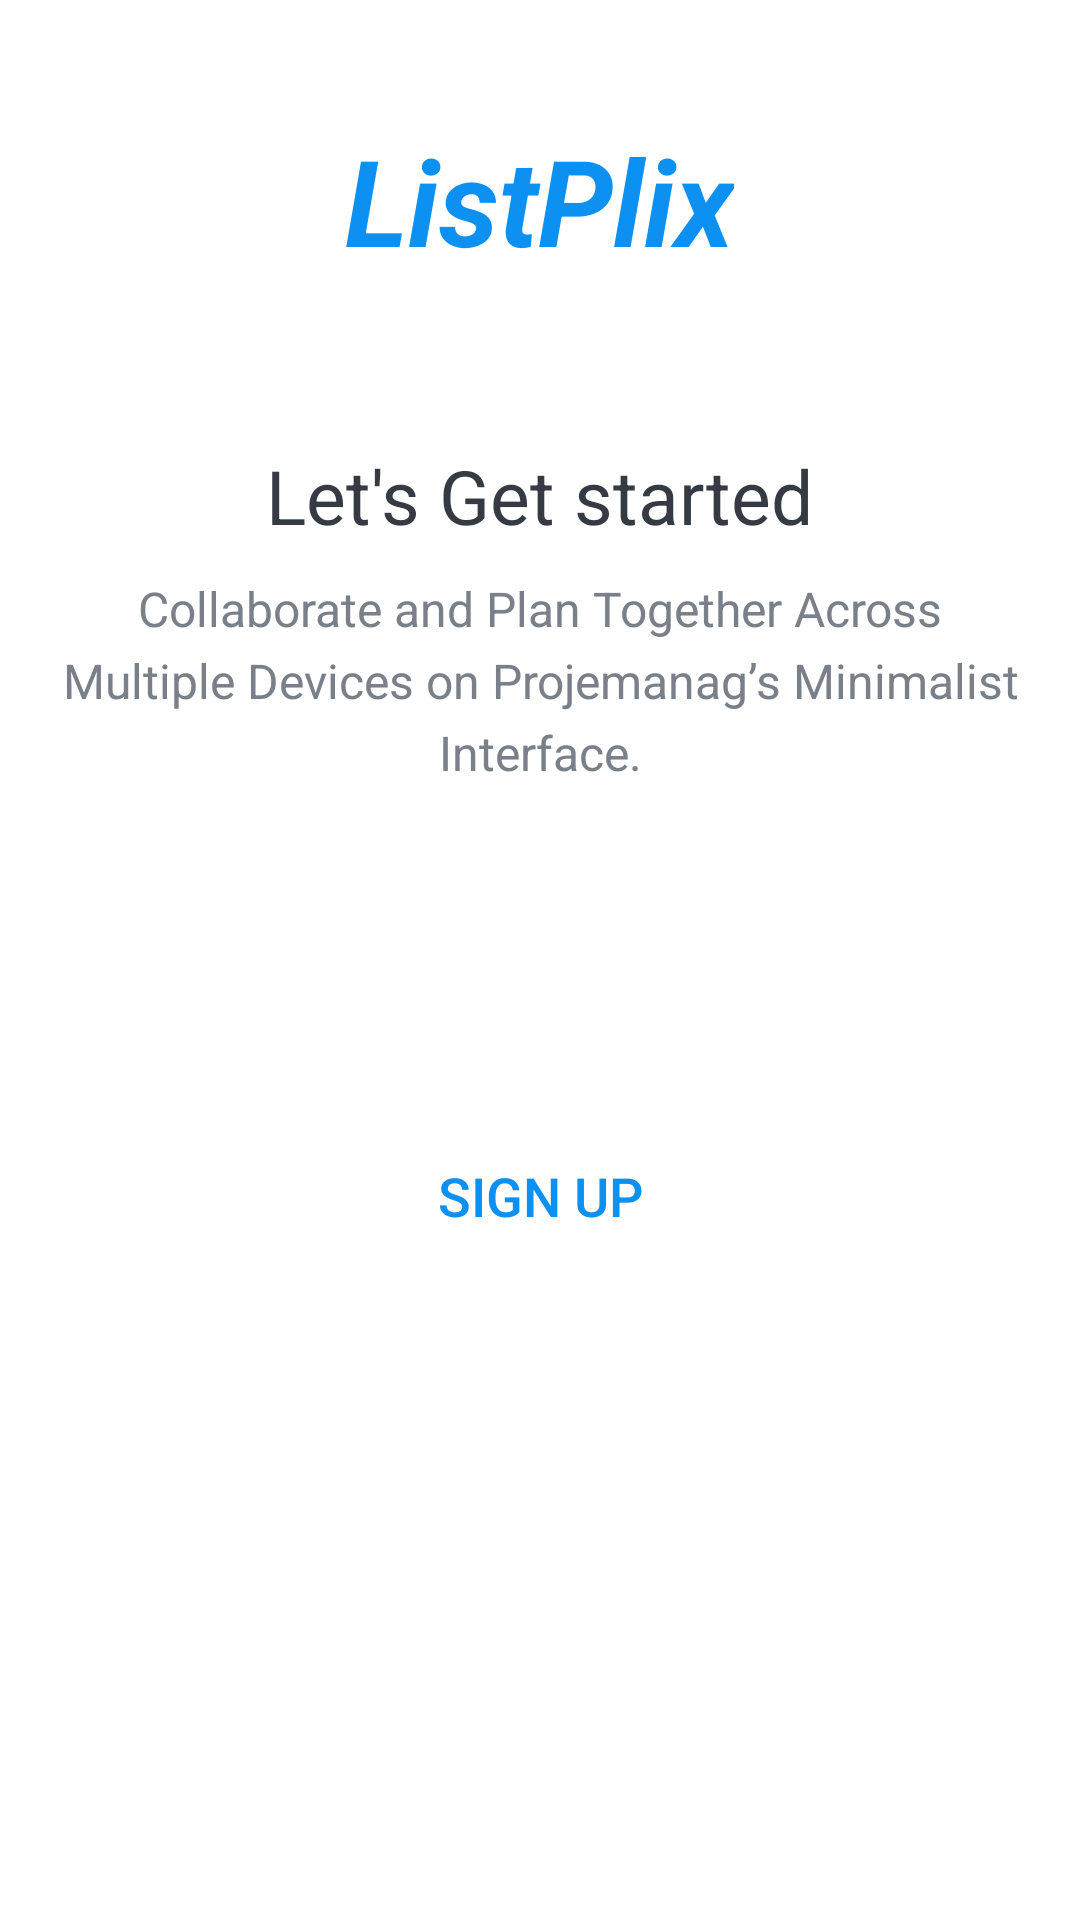

Here is an Android app screen rendered from its layout file. Give the layout XML and the strings, colors and styles it references.
<!-- AndroidManifest.xml: activity theme Theme.ListPlix.NoActionBar -->
<!-- res/layout/activity_intro.xml -->
<?xml version="1.0" encoding="utf-8"?>
<LinearLayout xmlns:android="http://schemas.android.com/apk/res/android"
    xmlns:tools="http://schemas.android.com/tools"
    android:layout_width="match_parent"
    android:layout_height="match_parent"
    android:background="@drawable/intro_background"
    android:gravity="center_horizontal"
    android:orientation="vertical"
    tools:context=".activities.IntroActivity">

    <TextView
        android:id="@+id/tv_app_name_intro"
        android:layout_width="wrap_content"
        android:layout_height="wrap_content"
        android:layout_marginTop="@dimen/intro_screen_title_text_marginTop"
        android:text="@string/app_name"
        android:textColor="@color/colorAccent"
        android:textSize="@dimen/intro_screen_title_text_size"
        android:textStyle="bold|italic" />

    <ImageView
        android:layout_width="wrap_content"
        android:layout_height="wrap_content"
        android:layout_marginTop="@dimen/intro_screen_image_marginTop"
        android:contentDescription="@string/image_contentDescription"
        android:src="@drawable/ic_task_image" />

    <TextView
        android:layout_width="wrap_content"
        android:layout_height="wrap_content"
        android:layout_marginTop="@dimen/lets_get_started_text_marginTop"
        android:text="@string/let_s_get_started_text"
        android:textColor="@color/primary_text_color"
        android:textSize="@dimen/lets_get_started_text_size" />

    <TextView
        android:layout_width="match_parent"
        android:layout_height="wrap_content"
        android:layout_marginStart="@dimen/intro_text_marginStartEnd"
        android:layout_marginTop="@dimen/intro_text_marginTop"
        android:layout_marginEnd="@dimen/intro_text_marginStartEnd"
        android:gravity="center"
        android:lineSpacingExtra="@dimen/intro_text_line_spacing_extra"
        android:text="@string/intro_text_description"
        android:textColor="@color/secondary_text_color"
        android:textSize="@dimen/intro_text_size" />

    <androidx.appcompat.widget.AppCompatButton
        android:id="@+id/btn_sign_in_intro"
        android:layout_width="match_parent"
        android:layout_height="wrap_content"
        android:layout_gravity="center"
        android:layout_marginStart="@dimen/btn_marginStartEnd"
        android:layout_marginTop="@dimen/intro_screen_sign_in_btn_marginTop"
        android:layout_marginEnd="@dimen/btn_marginStartEnd"
        android:background="@drawable/shape_button_rounded"
        android:foreground="?attr/selectableItemBackground"
        android:gravity="center"
        android:paddingTop="@dimen/btn_paddingTopBottom"
        android:paddingBottom="@dimen/btn_paddingTopBottom"
        android:text="@string/sign_in"
        android:textColor="@android:color/white"
        android:textSize="@dimen/btn_text_size" />

    <androidx.appcompat.widget.AppCompatButton
        android:id="@+id/btn_sign_up_intro"
        android:layout_width="match_parent"
        android:layout_height="wrap_content"
        android:layout_gravity="center"
        android:layout_marginStart="@dimen/btn_marginStartEnd"
        android:layout_marginTop="@dimen/intro_screen_sign_up_btn_marginTop"
        android:layout_marginEnd="@dimen/btn_marginStartEnd"
        android:background="@drawable/white_border_shape_button_rounded"
        android:foreground="?attr/selectableItemBackground"
        android:gravity="center"
        android:paddingTop="@dimen/btn_paddingTopBottom"
        android:paddingBottom="@dimen/btn_paddingTopBottom"
        android:text="@string/sign_up"
        android:textColor="@color/colorAccent"
        android:textSize="@dimen/btn_text_size" />
</LinearLayout>
<!-- resources referenced by this layout -->
<resources>
  <color name="colorAccent">#0C90F1</color>
  <color name="primary_text_color">#363A43</color>
  <color name="secondary_text_color">#7A8089</color>
  <dimen name="btn_marginStartEnd">20dp</dimen>
  <dimen name="btn_paddingTopBottom">8dp</dimen>
  <dimen name="btn_text_size">18sp</dimen>
  <dimen name="intro_screen_image_marginTop">30dp</dimen>
  <dimen name="intro_screen_sign_in_btn_marginTop">50dp</dimen>
  <dimen name="intro_screen_sign_up_btn_marginTop">15dp</dimen>
  <dimen name="intro_screen_title_text_marginTop">40dp</dimen>
  <dimen name="intro_screen_title_text_size">40sp</dimen>
  <dimen name="intro_text_line_spacing_extra">5dp</dimen>
  <dimen name="intro_text_marginStartEnd">20dp</dimen>
  <dimen name="intro_text_marginTop">10dp</dimen>
  <dimen name="intro_text_size">16sp</dimen>
  <dimen name="lets_get_started_text_marginTop">25dp</dimen>
  <dimen name="lets_get_started_text_size">25sp</dimen>
  <string name="app_name">ListPlix</string>
  <string name="image_contentDescription">image</string>
  <string name="intro_text_description">Collaborate and Plan Together Across Multiple Devices on Projemanag’s Minimalist Interface.</string>
  <string name="let_s_get_started_text">Let\'s Get started</string>
  <string name="sign_in">SIGN IN</string>
  <string name="sign_up">SIGN UP</string>
  <style name="Theme.ListPlix.NoActionBar">
          <item name="windowActionBar">false</item>
          <item name="windowNoTitle">true</item>
      </style>
</resources>
